Labelled photos from "Image_for_classification", an image-classification folder in akellasrinivas/hypertensia. The possible labels are: hypertensive retinopathy mask, hypertensive retinopathy pre-treatment, non hypertensive retinopathy, non hypertensive retinopathy pre-treatment.

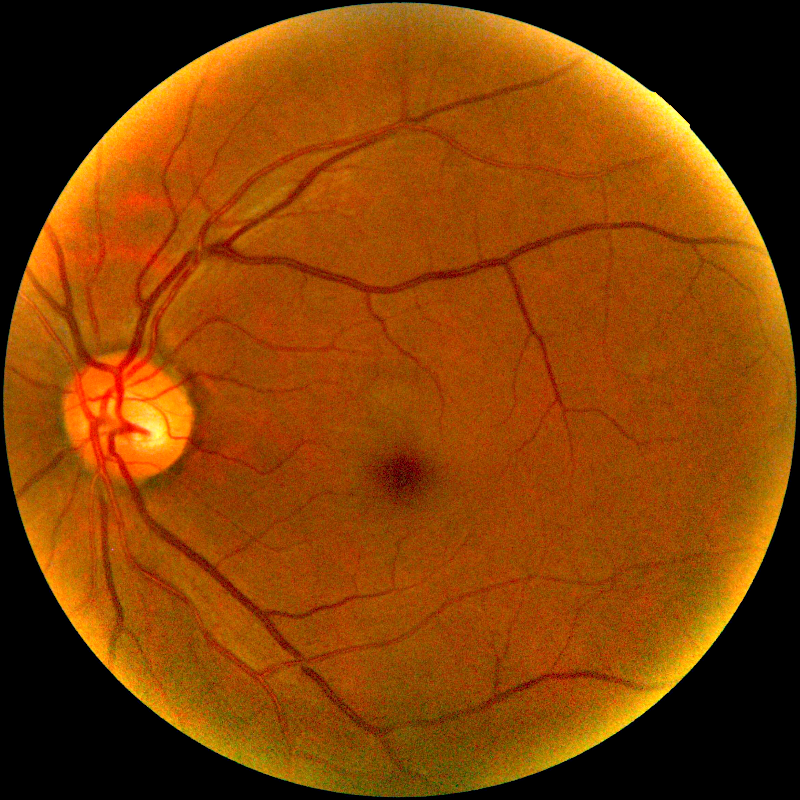
Label: hypertensive retinopathy pre-treatment

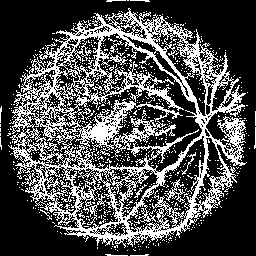
Label: hypertensive retinopathy mask

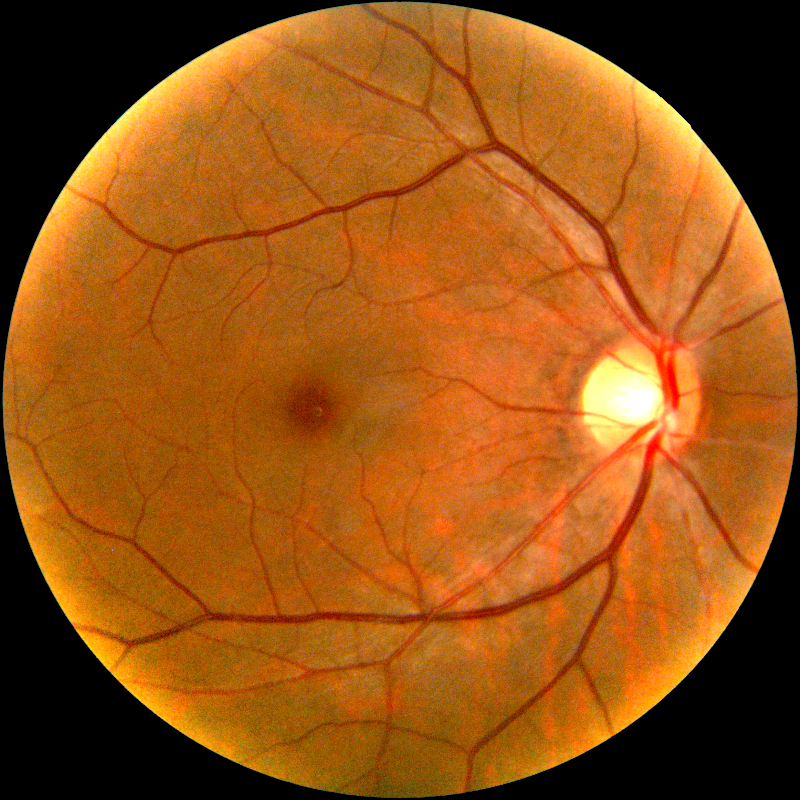
Label: non hypertensive retinopathy pre-treatment

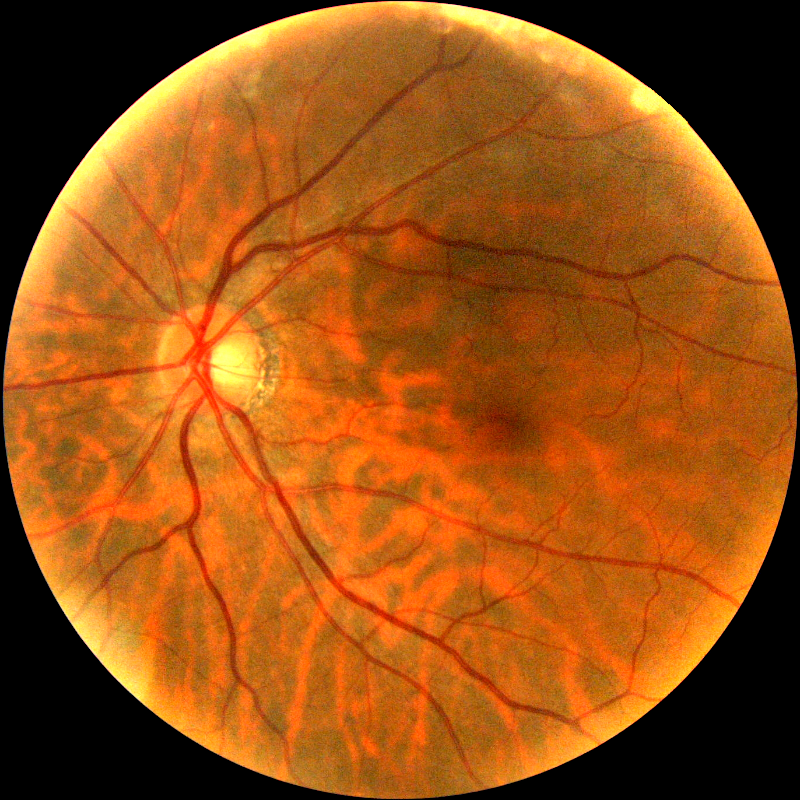
Label: non hypertensive retinopathy pre-treatment

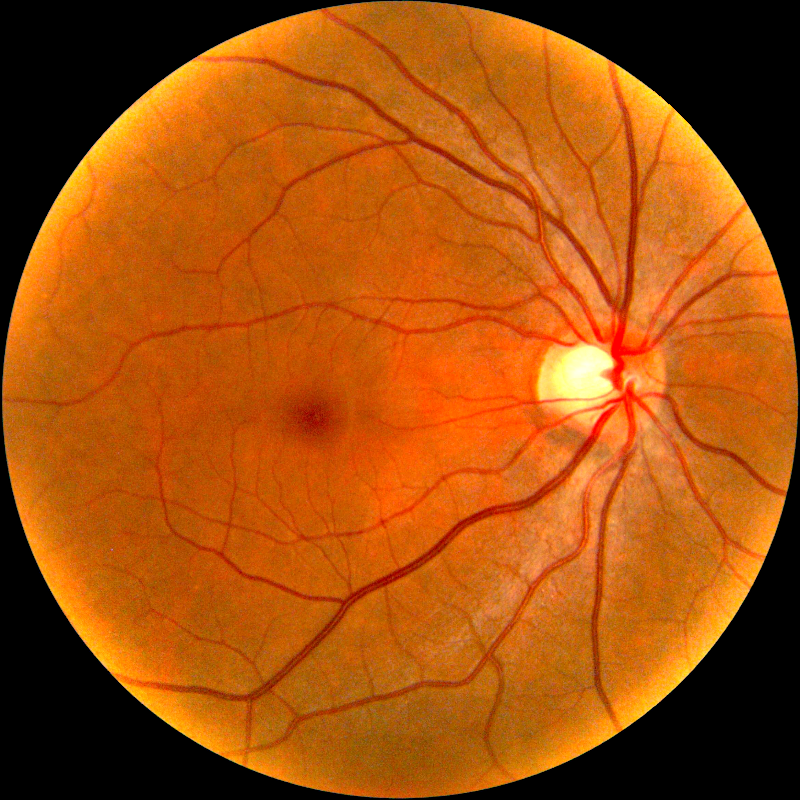
Label: non hypertensive retinopathy pre-treatment

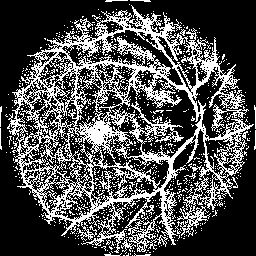
Label: hypertensive retinopathy mask
